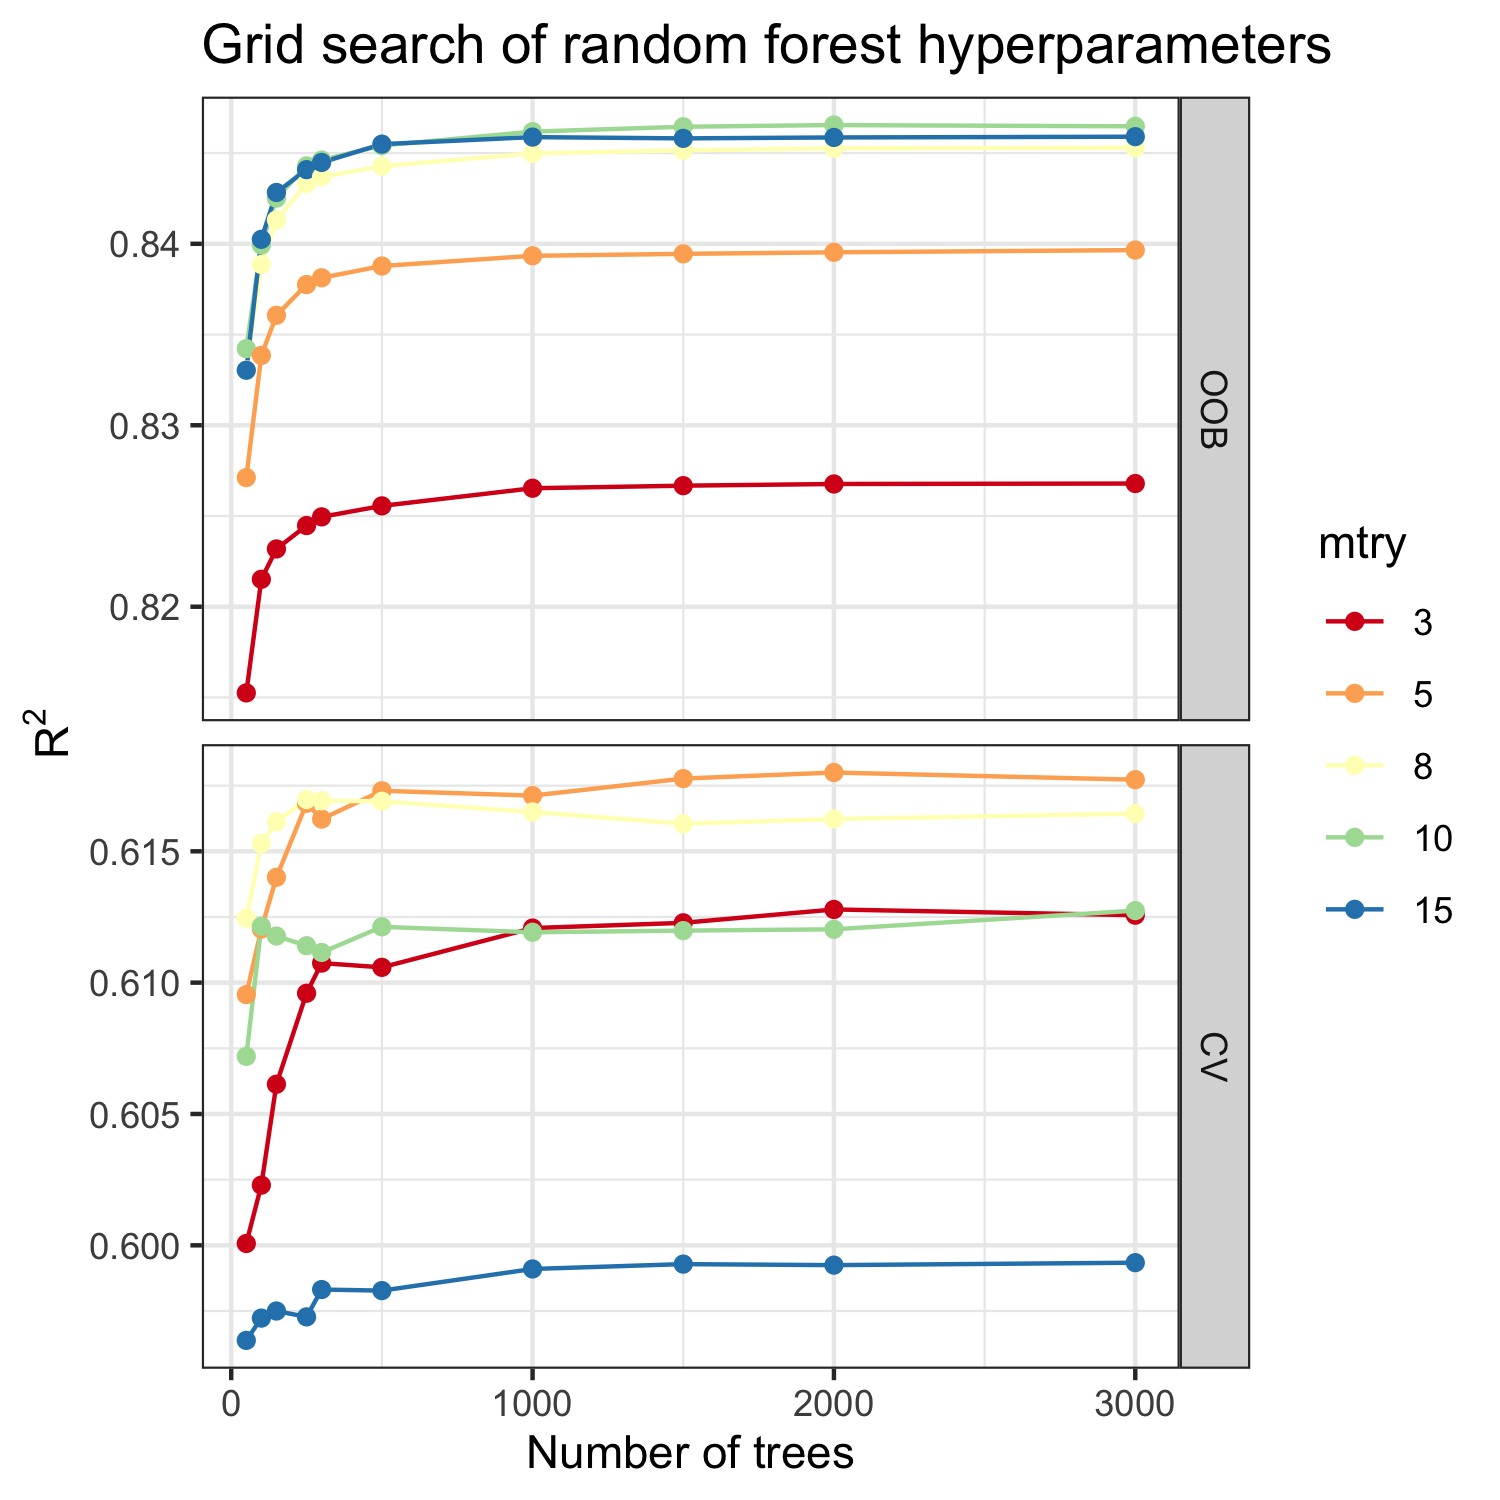

Values plotted in this chart, from the file beside it:
mtry, N.trees, OOB_MSE, OOB_R2, CV_R2
3, 50, 34.23, 0.8153, 0.6001
5, 50, 32.03, 0.8271, 0.6095
8, 50, 30.93, 0.8331, 0.6124
10, 50, 30.71, 0.8342, 0.6072
15, 50, 30.93, 0.833, 0.5964
3, 100, 33.07, 0.8215, 0.6023
5, 100, 30.78, 0.8338, 0.612
8, 100, 29.85, 0.8389, 0.6153
10, 100, 29.66, 0.8399, 0.6121
15, 100, 29.6, 0.8402, 0.5972
3, 150, 32.76, 0.8232, 0.6061
5, 150, 30.37, 0.8361, 0.614
8, 150, 29.4, 0.8413, 0.6161
10, 150, 29.18, 0.8425, 0.6118
15, 150, 29.12, 0.8428, 0.5975
3, 250, 32.52, 0.8245, 0.6096
5, 250, 30.06, 0.8378, 0.6168
8, 250, 29.03, 0.8433, 0.617
10, 250, 28.85, 0.8443, 0.6114
15, 250, 28.89, 0.8441, 0.5973
3, 300, 32.43, 0.825, 0.6107
5, 300, 29.99, 0.8381, 0.6162
8, 300, 28.96, 0.8437, 0.6169
10, 300, 28.79, 0.8446, 0.6111
15, 300, 28.81, 0.8445, 0.5983
3, 500, 32.32, 0.8256, 0.6106
5, 500, 29.87, 0.8388, 0.6173
8, 500, 28.85, 0.8443, 0.6169
10, 500, 28.64, 0.8454, 0.6121
15, 500, 28.63, 0.8455, 0.5983
3, 1000, 32.14, 0.8265, 0.6121
5, 1000, 29.77, 0.8393, 0.6171
8, 1000, 28.72, 0.845, 0.6165
10, 1000, 28.5, 0.8462, 0.6119
15, 1000, 28.55, 0.8459, 0.5991
3, 1500, 32.11, 0.8267, 0.6123
5, 1500, 29.75, 0.8394, 0.6178
8, 1500, 28.69, 0.8452, 0.616
10, 1500, 28.45, 0.8465, 0.612
15, 1500, 28.57, 0.8458, 0.5993
3, 2000, 32.1, 0.8268, 0.6128
5, 2000, 29.73, 0.8395, 0.618
8, 2000, 28.67, 0.8453, 0.6162
10, 2000, 28.43, 0.8465, 0.612
15, 2000, 28.56, 0.8459, 0.5992
3, 3000, 32.09, 0.8268, 0.6126
5, 3000, 29.71, 0.8397, 0.6177
8, 3000, 28.66, 0.8453, 0.6164
10, 3000, 28.44, 0.8465, 0.6127
15, 3000, 28.55, 0.8459, 0.5993
